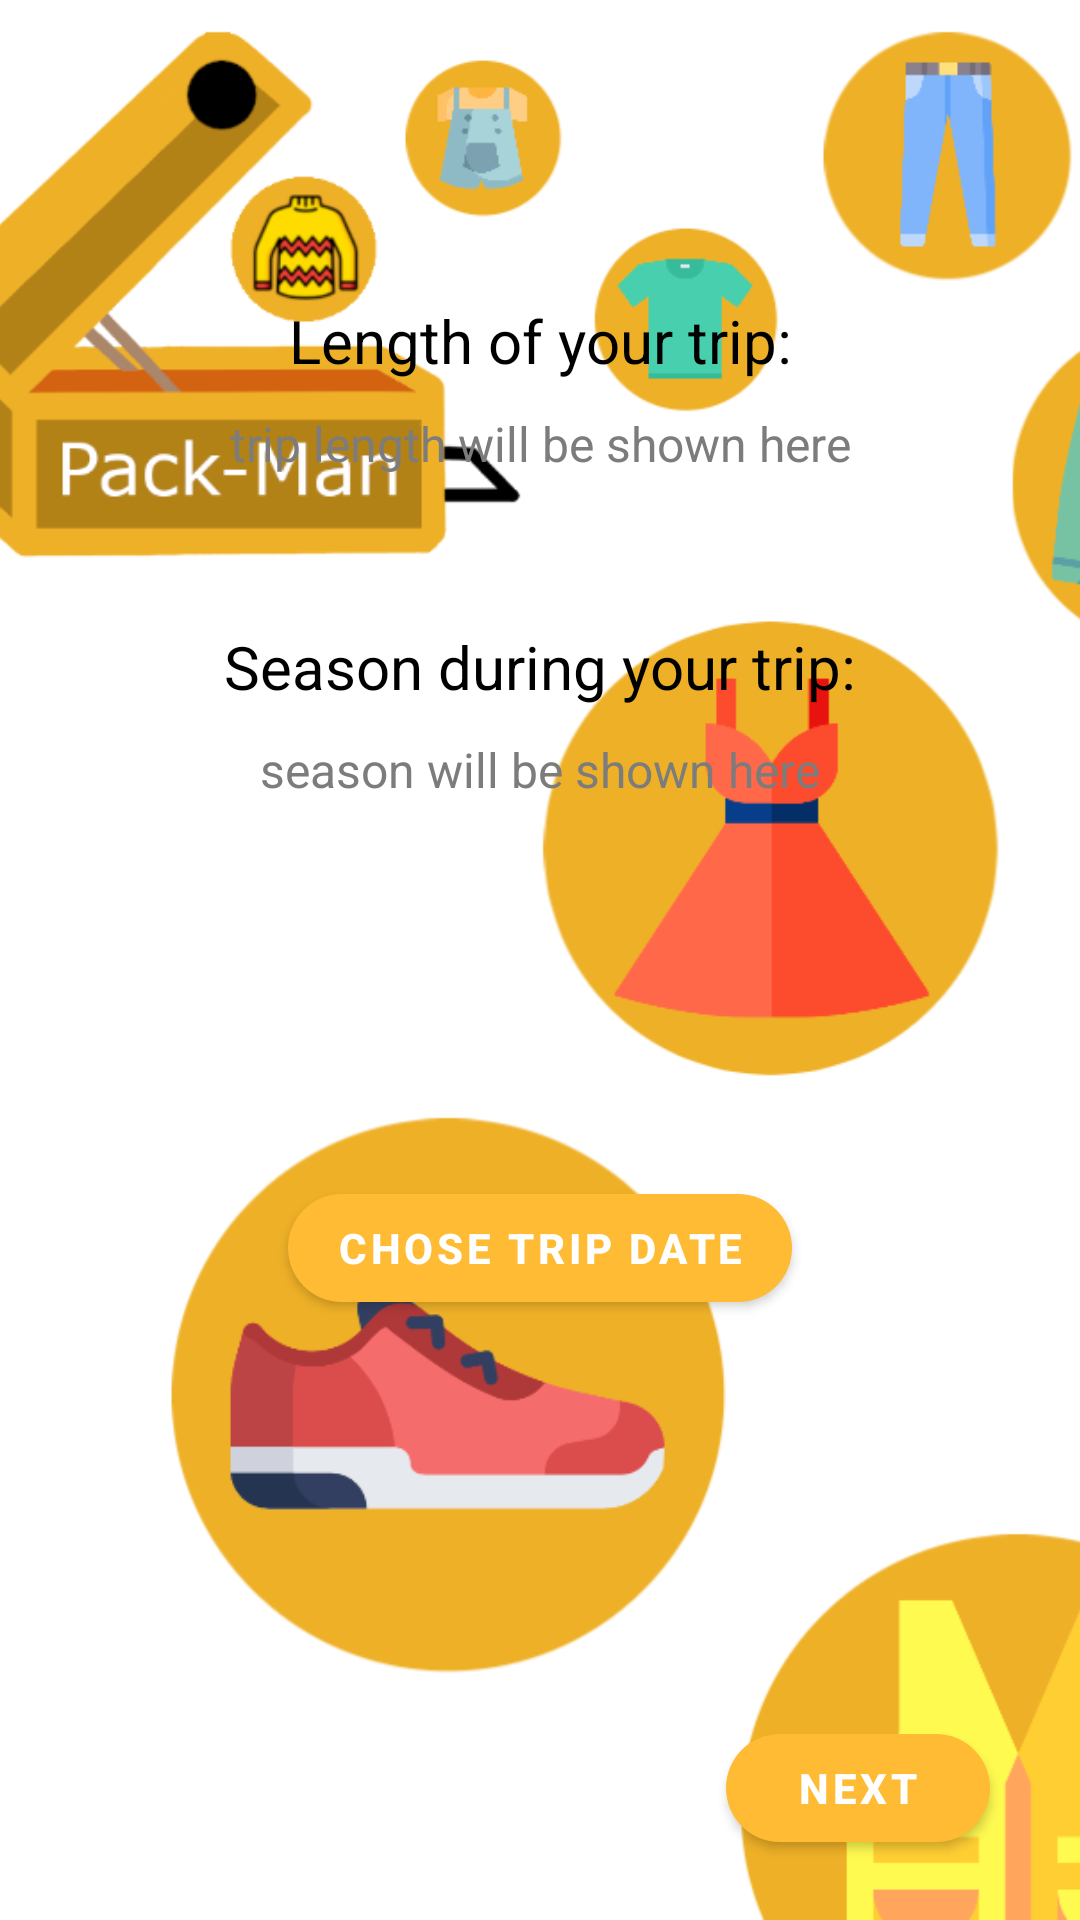

Produce the Android XML layout that renders to this screen, including the resource entries it uses.
<!-- AndroidManifest.xml: application theme Theme.Packman -->
<!-- res/layout/activity_trip_data.xml -->
<?xml version="1.0" encoding="utf-8"?>
<androidx.constraintlayout.widget.ConstraintLayout xmlns:android="http://schemas.android.com/apk/res/android"
    xmlns:app="http://schemas.android.com/apk/res-auto"
    xmlns:tools="http://schemas.android.com/tools"
    android:layout_width="match_parent"
    android:layout_height="match_parent"
    tools:context=".TripDataActivity">

    <FrameLayout
        android:id="@+id/frameLayout"
        android:layout_width="match_parent"
        android:layout_height="match_parent">

        <ImageView
            android:id="@+id/background_image_view"
            android:layout_width="match_parent"
            android:layout_height="match_parent"
            android:foreground="@drawable/img_overlay"
            android:scaleType="centerCrop"
            android:src="@drawable/app_background" />

        <LinearLayout
            android:id="@+id/your_actual_layout"
            android:layout_width="match_parent"
            android:layout_height="wrap_content"
            android:orientation="vertical">

        </LinearLayout>


    </FrameLayout>

    <TextView
        android:id="@+id/textView10"
        android:layout_width="wrap_content"
        android:layout_height="wrap_content"
        android:layout_marginTop="100dp"
        android:text="Length of your trip:"
        android:textColor="@color/black"
        android:textSize="20sp"

        app:layout_constraintEnd_toEndOf="parent"
        app:layout_constraintStart_toStartOf="parent"
        app:layout_constraintTop_toTopOf="parent" />

    <TextView
        android:id="@+id/tripLengthID"
        android:layout_width="wrap_content"
        android:layout_height="wrap_content"
        android:layout_marginTop="10dp"
        android:text="trip length will be shown here"
        android:textColor="#7C7C7C"
        android:textSize="16sp"
        app:layout_constraintEnd_toEndOf="parent"
        app:layout_constraintStart_toStartOf="parent"
        app:layout_constraintTop_toBottomOf="@+id/textView10" />

    <TextView
        android:id="@+id/textView12"
        android:layout_width="wrap_content"
        android:layout_height="wrap_content"
        android:layout_marginTop="50dp"
        android:text="Season during your trip:"
        android:textColor="@color/black"
        android:textSize="20sp"
        app:layout_constraintEnd_toEndOf="parent"
        app:layout_constraintStart_toStartOf="parent"
        app:layout_constraintTop_toBottomOf="@+id/tripLengthID" />

    <TextView
        android:id="@+id/seasonID"
        android:layout_width="wrap_content"
        android:layout_height="wrap_content"
        android:layout_marginTop="10dp"
        android:text="season will be shown here"
        android:textColor="#7C7C7C"
        android:textSize="16sp"
        app:layout_constraintEnd_toEndOf="parent"
        app:layout_constraintStart_toStartOf="parent"
        app:layout_constraintTop_toBottomOf="@+id/textView12" />

    <com.google.android.material.button.MaterialButton
        android:id="@+id/button"
        android:layout_width="wrap_content"
        android:layout_height="wrap_content"
        android:layout_marginEnd="30dp"
        android:layout_marginBottom="20dp"
        android:onClick="goToExpandableListActivity"
        android:text="NEXT"
        android:textStyle="bold"
        android:textColor="@color/white"
        app:backgroundTint="@android:color/holo_orange_light"
        app:cornerRadius="25dp"
        app:layout_constraintBottom_toBottomOf="parent"
        app:layout_constraintEnd_toEndOf="parent" />

    <com.google.android.material.button.MaterialButton
        android:id="@+id/choseDateButtonID"
        android:layout_width="wrap_content"
        android:layout_height="wrap_content"
        android:layout_marginBottom="200dp"
        android:text="Chose trip date"
        android:textStyle="bold"
        android:textColor="@color/white"
        app:backgroundTint="@android:color/holo_orange_light"
        app:cornerRadius="25dp"
        app:layout_constraintBottom_toBottomOf="parent"
        app:layout_constraintEnd_toEndOf="parent"
        app:layout_constraintStart_toStartOf="parent" />

</androidx.constraintlayout.widget.ConstraintLayout>
<!-- resources referenced by this layout -->
<resources>
  <color name="black">#FF000000</color>
  <color name="white">#FFFFFFFF</color>
  <!-- drawable app_background: png bitmap (drawable, 81717 bytes) -->
  <!-- drawable img_overlay (drawable) -->
  <?xml version="1.0" encoding="utf-8"?>
  <shape xmlns:android="http://schemas.android.com/apk/res/android">
      <gradient
          android:startColor="#B3FFFFFF"
          android:centerColor="#B3FFFFFF"
          android:endColor="#B3FFFFFF"
          />
  </shape>
  <style name="Theme.Packman" parent="Theme.MaterialComponents.DayNight.DarkActionBar">
          
          <item name="colorPrimary">@color/orange_light</item>
          <item name="colorPrimaryVariant">@color/orange_dark</item>
          <item name="colorOnPrimary">@color/white</item>
          
          <item name="colorSecondary">@color/green_light</item>
          <item name="colorSecondaryVariant">@color/green_dark</item>
          <item name="colorOnSecondary">@color/black</item>
          
          <item name="android:statusBarColor" tools:targetApi="l">?attr/colorPrimaryVariant</item>
          
      </style>
  <color name="orange_light">#EEB027</color>
  <color name="orange_dark">#EC7F00</color>
  <color name="green_light">#339933</color>
  <color name="green_dark">#006633</color>
</resources>
